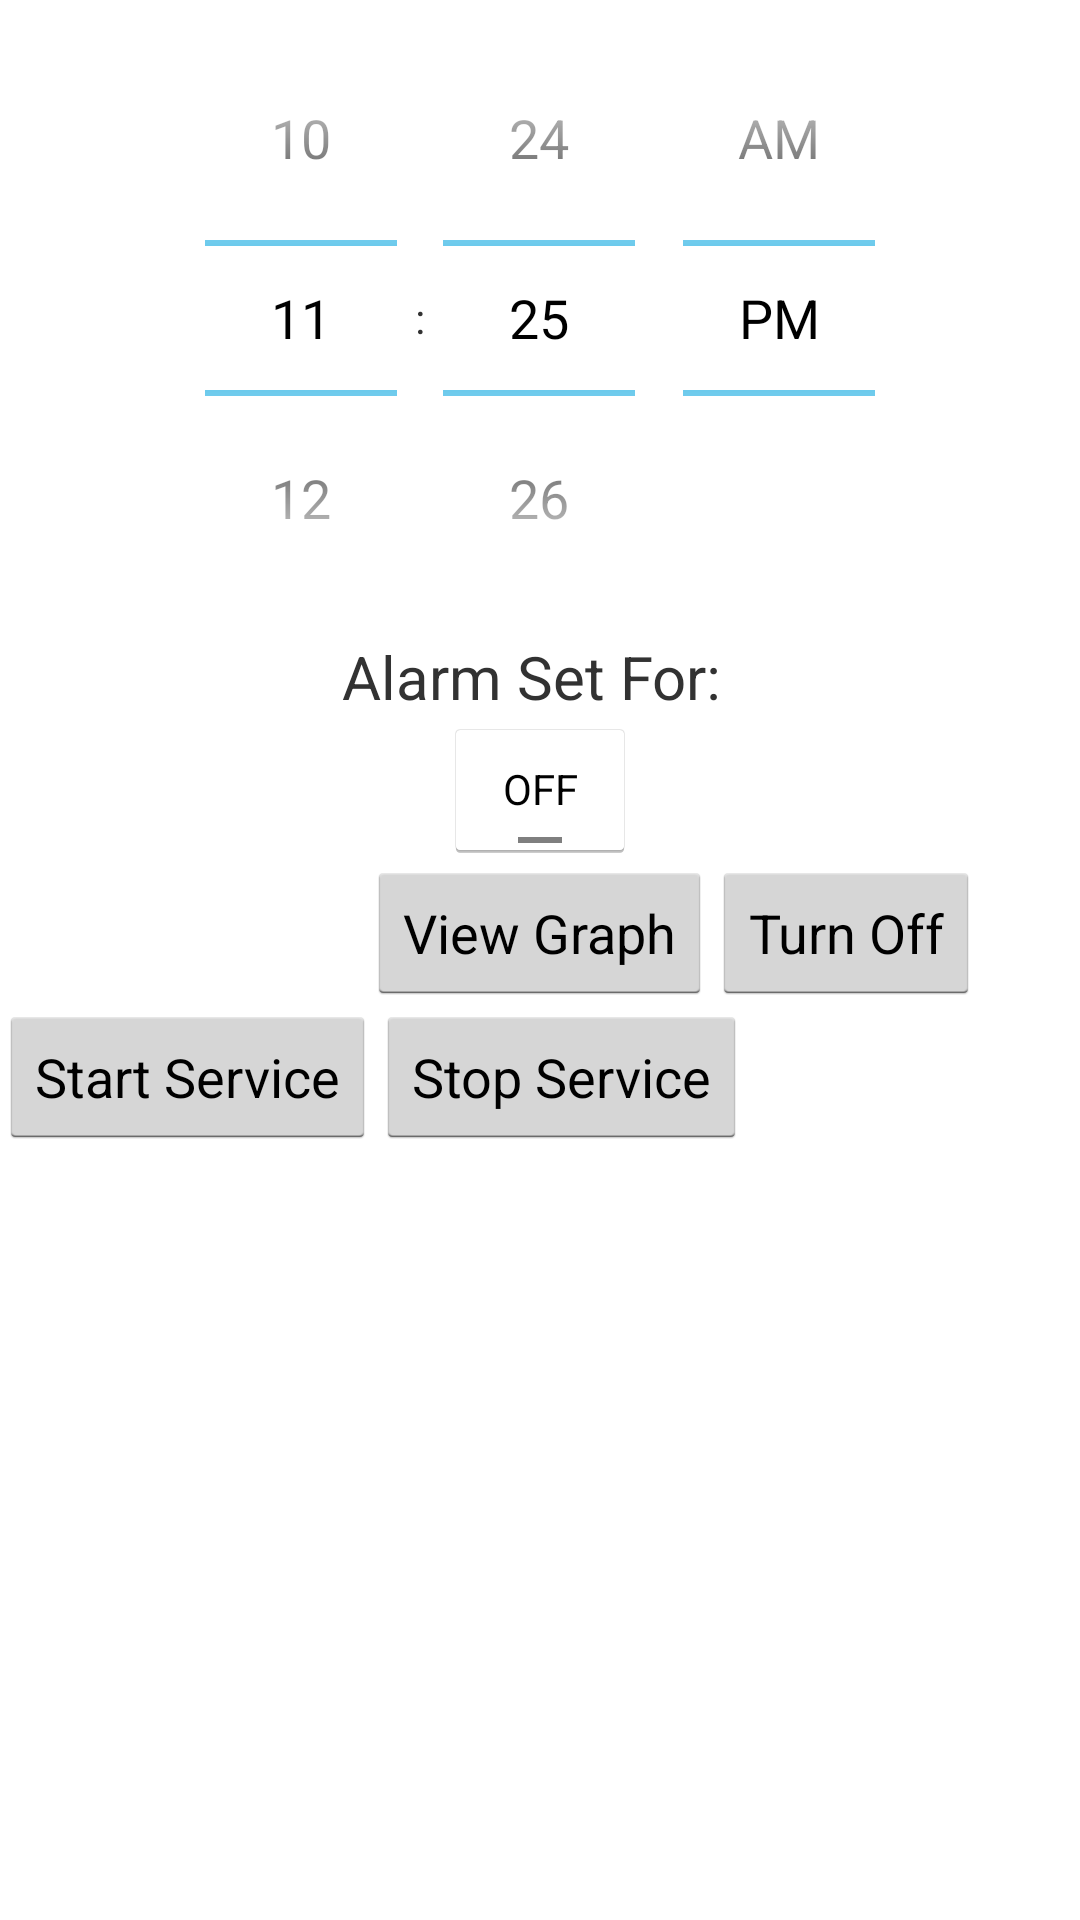

Layout XML and referenced resources for this Android screen:
<!-- AndroidManifest.xml: application theme AppTheme -->
<!-- res/layout/activity_main.xml -->
<RelativeLayout xmlns:android="http://schemas.android.com/apk/res/android"
    xmlns:tools="http://schemas.android.com/tools" android:layout_width="match_parent"
    android:layout_height="match_parent" android:paddingLeft="@dimen/activity_horizontal_margin"
    android:paddingRight="@dimen/activity_horizontal_margin"
    android:paddingTop="@dimen/activity_vertical_margin"
    android:paddingBottom="@dimen/activity_vertical_margin" tools:context=".MainActivity">

    <TimePicker
        android:layout_width="wrap_content"
        android:layout_height="wrap_content"
        android:id="@+id/alarmTimePicker"
        android:layout_alignParentTop="true"
        android:layout_centerHorizontal="true" />
    <TextView
        android:layout_width="wrap_content"
        android:layout_height="wrap_content"
        android:text="Alarm Set For: "
        android:textSize="20sp"
        android:id="@+id/alarmStatus"
        android:layout_centerHorizontal="true"
        android:layout_below="@id/alarmTimePicker"
        />
    <ToggleButton
        android:layout_width="wrap_content"
        android:layout_height="wrap_content"
        android:text="Alarm On/Off"
        android:id="@+id/alarmToggle"
        android:layout_centerHorizontal="true"
        android:layout_below="@+id/alarmStatus"
        android:onClick="onToggleClicked" />
    <Button
        android:layout_width="wrap_content"
        android:layout_height="wrap_content"
        android:id="@+id/graph_view"
        android:text="View Graph"
        android:layout_below="@id/alarmToggle"
        android:layout_centerHorizontal="true"
        android:onClick="viewGraph"
        />
    <Button
        android:layout_width="wrap_content"
        android:layout_height="wrap_content"
        android:id="@+id/off_alarm"
        android:text="Turn Off"
        android:layout_below="@id/alarmToggle"
        android:layout_toRightOf="@id/graph_view"
        android:layout_centerHorizontal="true"
        android:onClick="turnOffAlarm"
        />
    <Button
        android:layout_width="wrap_content"
        android:layout_height="wrap_content"
        android:id="@+id/start_service"
        android:text="Start Service"
        android:layout_below="@id/graph_view"
        android:onClick="startService"
        />
    <Button
        android:layout_width="wrap_content"
        android:layout_height="wrap_content"
        android:id="@+id/stop_service"
        android:text="Stop Service"
        android:layout_below="@id/graph_view"
        android:layout_toRightOf="@id/start_service"
        android:onClick="stopService"
        />


</RelativeLayout>
<!-- resources referenced by this layout -->
<resources>
  <style name="AppTheme" parent="android:Theme.Holo.Light.DarkActionBar">
          
      </style>
</resources>
